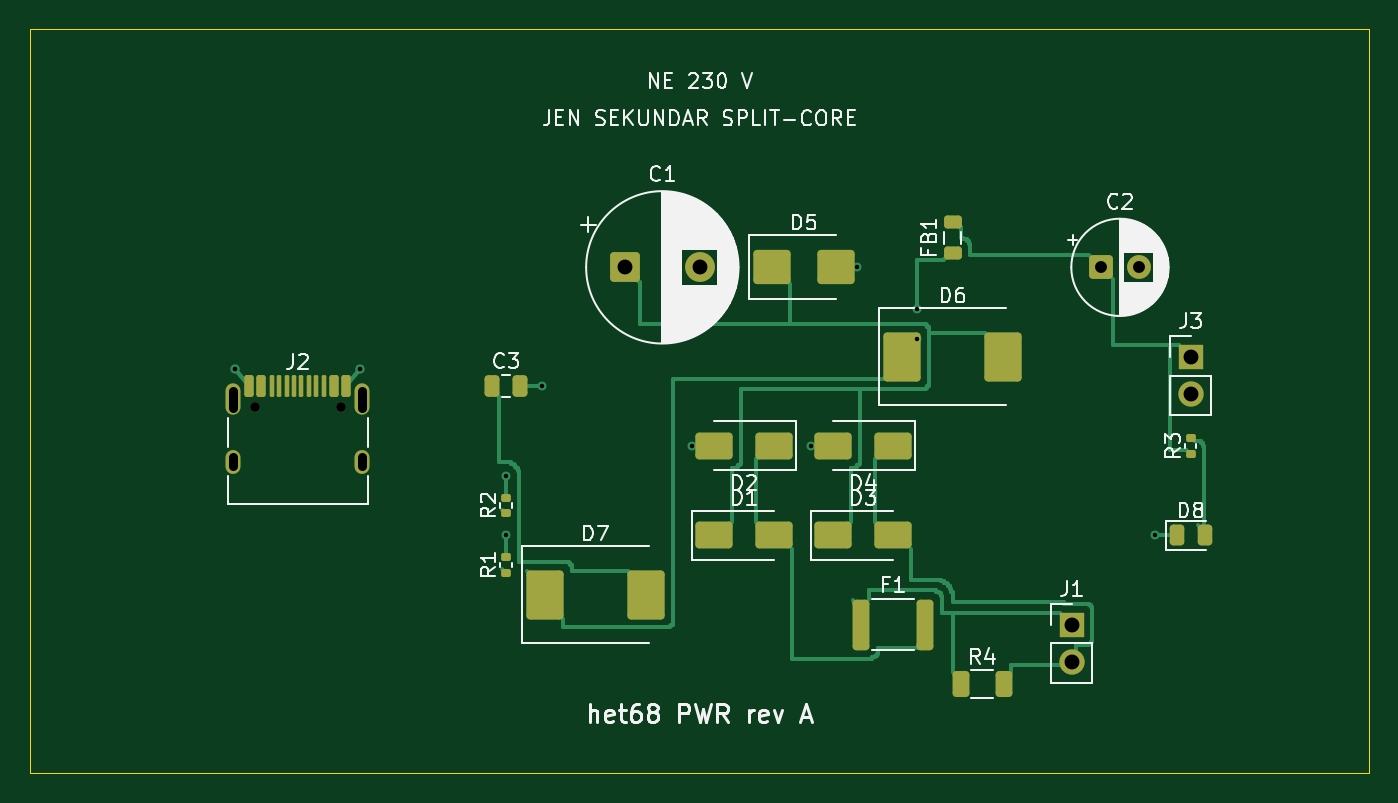
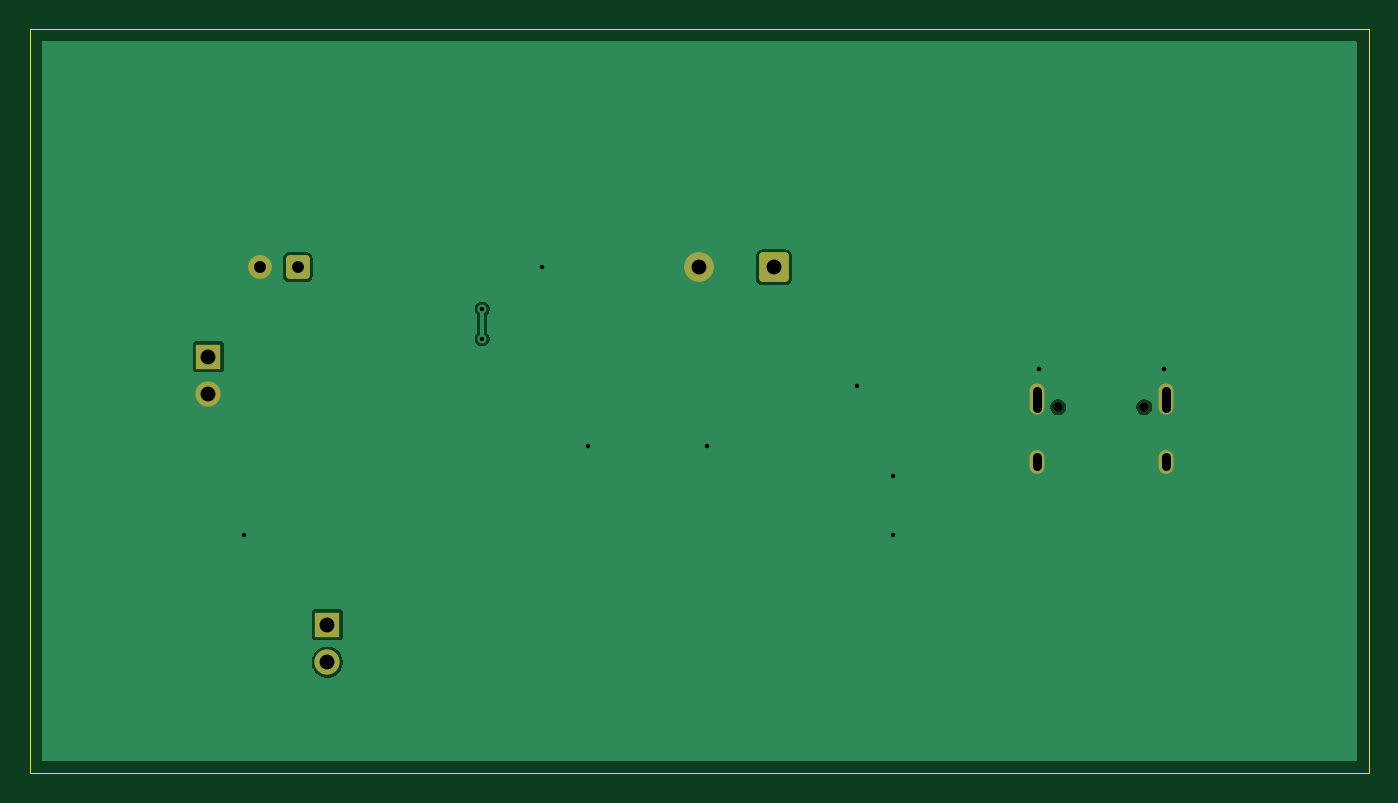
Circuit board: 11 layer files. Board 90.0 x 50.0 mm.
- bottom_copper: het68-pwr-B_Cu.gbl (12039 bytes)
- bottom_mask: het68-pwr-B_Mask.gbs (1860 bytes)
- paste: het68-pwr-B_Paste.gbp (454 bytes)
- bottom_silk: het68-pwr-B_Silkscreen.gbo (455 bytes)
- outline: het68-pwr-Edge_Cuts.gm1 (616 bytes)
- top_copper: het68-pwr-F_Cu.gtl (15443 bytes)
- top_mask: het68-pwr-F_Mask.gts (4575 bytes)
- paste: het68-pwr-F_Paste.gtp (3731 bytes)
- top_silk: het68-pwr-F_Silkscreen.gto (55137 bytes)
- drill: het68-pwr-NPTH.drl (354 bytes)
- drill: het68-pwr-PTH.drl (884 bytes)

=== bottom_copper: het68-pwr-B_Cu.gbl (12039 bytes, source omitted) ===
=== bottom_mask: het68-pwr-B_Mask.gbs (1860 bytes, source withheld) ===
=== paste: het68-pwr-B_Paste.gbp ===
%TF.GenerationSoftware,KiCad,Pcbnew,10.0.6*%
%TF.CreationDate,2026-10-28T16:28:21+01:00*%
%TF.ProjectId,het68-pwr,68657436-382d-4707-9772-2e6b69636164,rev?*%
%TF.SameCoordinates,Original*%
%TF.FileFunction,Paste,Bot*%
%TF.FilePolarity,Positive*%
%FSLAX46Y46*%
G04 Gerber Fmt 4.6, Leading zero omitted, Abs format (unit mm)*
G04 Created by KiCad (PCBNEW 10.0.6) date 2026-10-28 16:28:21*
%MOMM*%
%LPD*%
G01*
G04 APERTURE LIST*
G04 APERTURE END LIST*
M02*

=== bottom_silk: het68-pwr-B_Silkscreen.gbo ===
%TF.GenerationSoftware,KiCad,Pcbnew,10.0.6*%
%TF.CreationDate,2026-10-28T16:28:21+01:00*%
%TF.ProjectId,het68-pwr,68657436-382d-4707-9772-2e6b69636164,rev?*%
%TF.SameCoordinates,Original*%
%TF.FileFunction,Legend,Bot*%
%TF.FilePolarity,Positive*%
%FSLAX46Y46*%
G04 Gerber Fmt 4.6, Leading zero omitted, Abs format (unit mm)*
G04 Created by KiCad (PCBNEW 10.0.6) date 2026-10-28 16:28:21*
%MOMM*%
%LPD*%
G01*
G04 APERTURE LIST*
G04 APERTURE END LIST*
M02*

=== outline: het68-pwr-Edge_Cuts.gm1 ===
%TF.GenerationSoftware,KiCad,Pcbnew,10.0.6*%
%TF.CreationDate,2026-10-28T16:28:21+01:00*%
%TF.ProjectId,het68-pwr,68657436-382d-4707-9772-2e6b69636164,rev?*%
%TF.SameCoordinates,Original*%
%TF.FileFunction,Profile,NP*%
%FSLAX46Y46*%
G04 Gerber Fmt 4.6, Leading zero omitted, Abs format (unit mm)*
G04 Created by KiCad (PCBNEW 10.0.6) date 2026-10-28 16:28:21*
%MOMM*%
%LPD*%
G01*
G04 APERTURE LIST*
%TA.AperFunction,Profile*%
%ADD10C,0.100000*%
%TD*%
G04 APERTURE END LIST*
D10*
X0Y0D02*
X90000000Y0D01*
X0Y-50000000D02*
X0Y0D01*
X90000000Y0D02*
X90000000Y-50000000D01*
X90000000Y-50000000D02*
X0Y-50000000D01*
M02*

=== top_copper: het68-pwr-F_Cu.gtl (15443 bytes, source omitted) ===
=== top_mask: het68-pwr-F_Mask.gts ===
%TF.GenerationSoftware,KiCad,Pcbnew,10.0.6*%
%TF.CreationDate,2026-10-28T16:28:21+01:00*%
%TF.ProjectId,het68-pwr,68657436-382d-4707-9772-2e6b69636164,rev?*%
%TF.SameCoordinates,Original*%
%TF.FileFunction,Soldermask,Top*%
%TF.FilePolarity,Negative*%
%FSLAX46Y46*%
G04 Gerber Fmt 4.6, Leading zero omitted, Abs format (unit mm)*
G04 Created by KiCad (PCBNEW 10.0.6) date 2026-10-28 16:28:21*
%MOMM*%
%LPD*%
G01*
G04 APERTURE LIST*
G04 Aperture macros list*
%AMRoundRect*
0 Rectangle with rounded corners*
0 $1 Rounding radius*
0 $2 $3 $4 $5 $6 $7 $8 $9 X,Y pos of 4 corners*
0 Add a 4 corners polygon primitive as box body*
4,1,4,$2,$3,$4,$5,$6,$7,$8,$9,$2,$3,0*
0 Add four circle primitives for the rounded corners*
1,1,$1+$1,$2,$3*
1,1,$1+$1,$4,$5*
1,1,$1+$1,$6,$7*
1,1,$1+$1,$8,$9*
0 Add four rect primitives between the rounded corners*
20,1,$1+$1,$2,$3,$4,$5,0*
20,1,$1+$1,$4,$5,$6,$7,0*
20,1,$1+$1,$6,$7,$8,$9,0*
20,1,$1+$1,$8,$9,$2,$3,0*%
G04 Aperture macros list end*
%ADD10RoundRect,0.250000X-1.000000X-0.900000X1.000000X-0.900000X1.000000X0.900000X-1.000000X0.900000X0*%
%ADD11RoundRect,0.250000X1.000000X0.650000X-1.000000X0.650000X-1.000000X-0.650000X1.000000X-0.650000X0*%
%ADD12RoundRect,0.250000X-0.550000X-0.550000X0.550000X-0.550000X0.550000X0.550000X-0.550000X0.550000X0*%
%ADD13C,1.600000*%
%ADD14R,1.700000X1.700000*%
%ADD15C,1.700000*%
%ADD16RoundRect,0.250000X-1.000000X-0.650000X1.000000X-0.650000X1.000000X0.650000X-1.000000X0.650000X0*%
%ADD17RoundRect,0.135000X0.185000X-0.135000X0.185000X0.135000X-0.185000X0.135000X-0.185000X-0.135000X0*%
%ADD18C,0.650000*%
%ADD19RoundRect,0.150000X-0.150000X-0.575000X0.150000X-0.575000X0.150000X0.575000X-0.150000X0.575000X0*%
%ADD20RoundRect,0.075000X-0.075000X-0.650000X0.075000X-0.650000X0.075000X0.650000X-0.075000X0.650000X0*%
%ADD21O,1.000000X2.100000*%
%ADD22O,1.000000X1.600000*%
%ADD23RoundRect,0.218750X0.381250X-0.218750X0.381250X0.218750X-0.381250X0.218750X-0.381250X-0.218750X0*%
%ADD24RoundRect,0.250000X1.000000X-1.400000X1.000000X1.400000X-1.000000X1.400000X-1.000000X-1.400000X0*%
%ADD25RoundRect,0.250000X-0.250000X-0.475000X0.250000X-0.475000X0.250000X0.475000X-0.250000X0.475000X0*%
%ADD26RoundRect,0.243750X-0.243750X-0.456250X0.243750X-0.456250X0.243750X0.456250X-0.243750X0.456250X0*%
%ADD27RoundRect,0.250000X-0.750000X-0.750000X0.750000X-0.750000X0.750000X0.750000X-0.750000X0.750000X0*%
%ADD28C,2.000000*%
%ADD29RoundRect,0.250000X-0.312500X-1.450000X0.312500X-1.450000X0.312500X1.450000X-0.312500X1.450000X0*%
%ADD30RoundRect,0.250000X-0.312500X-0.625000X0.312500X-0.625000X0.312500X0.625000X-0.312500X0.625000X0*%
G04 APERTURE END LIST*
D10*
%TO.C,D5*%
X49850000Y-16000000D03*
X54150000Y-16000000D03*
%TD*%
D11*
%TO.C,D2*%
X50000000Y-28000000D03*
X46000000Y-28000000D03*
%TD*%
D12*
%TO.C,C2*%
X72000000Y-16000000D03*
D13*
X74500000Y-16000000D03*
%TD*%
D14*
%TO.C,J1*%
X70000000Y-40000000D03*
D15*
X70000000Y-42540000D03*
%TD*%
D16*
%TO.C,D1*%
X46000000Y-34000000D03*
X50000000Y-34000000D03*
%TD*%
%TO.C,D3*%
X54000000Y-34000000D03*
X58000000Y-34000000D03*
%TD*%
D17*
%TO.C,R2*%
X32000000Y-32510000D03*
X32000000Y-31490000D03*
%TD*%
D18*
%TO.C,J2*%
X15110000Y-25400000D03*
X20890000Y-25400000D03*
D19*
X14750000Y-23955000D03*
X15550000Y-23955000D03*
D20*
X16750000Y-23955000D03*
X17750000Y-23955000D03*
X18250000Y-23955000D03*
X19250000Y-23955000D03*
D19*
X20450000Y-23955000D03*
X21250000Y-23955000D03*
X21250000Y-23955000D03*
X20450000Y-23955000D03*
D20*
X19750000Y-23955000D03*
X18750000Y-23955000D03*
X17250000Y-23955000D03*
X16250000Y-23955000D03*
D19*
X15550000Y-23955000D03*
X14750000Y-23955000D03*
D21*
X13680000Y-24870000D03*
D22*
X13680000Y-29050000D03*
D21*
X22320000Y-24870000D03*
D22*
X22320000Y-29050000D03*
%TD*%
D23*
%TO.C,FB1*%
X62000000Y-15062500D03*
X62000000Y-12937500D03*
%TD*%
D24*
%TO.C,D6*%
X58600000Y-22000000D03*
X65400000Y-22000000D03*
%TD*%
D11*
%TO.C,D4*%
X58000000Y-28000000D03*
X54000000Y-28000000D03*
%TD*%
D25*
%TO.C,C3*%
X31050000Y-24000000D03*
X32950000Y-24000000D03*
%TD*%
D17*
%TO.C,R1*%
X32000000Y-36510000D03*
X32000000Y-35490000D03*
%TD*%
D24*
%TO.C,D7*%
X34600000Y-38000000D03*
X41400000Y-38000000D03*
%TD*%
D26*
%TO.C,D8*%
X77062500Y-34000000D03*
X78937500Y-34000000D03*
%TD*%
D27*
%TO.C,C1*%
X40000000Y-16000000D03*
D28*
X45000000Y-16000000D03*
%TD*%
D29*
%TO.C,F1*%
X55862500Y-40000000D03*
X60137500Y-40000000D03*
%TD*%
D17*
%TO.C,R3*%
X78000000Y-28510000D03*
X78000000Y-27490000D03*
%TD*%
D14*
%TO.C,J3*%
X78000000Y-22000000D03*
D15*
X78000000Y-24540000D03*
%TD*%
D30*
%TO.C,R4*%
X62537500Y-44000000D03*
X65462500Y-44000000D03*
%TD*%
M02*

=== paste: het68-pwr-F_Paste.gtp (3731 bytes, source withheld) ===
=== top_silk: het68-pwr-F_Silkscreen.gto (55137 bytes, source omitted) ===
=== drill: het68-pwr-NPTH.drl ===
M48
; DRILL file KiCad 10.0.6 date 2026-10-28T16:28:25
; FORMAT={-:-/ absolute / metric / decimal}
; #@! TF.CreationDate,2026-10-28T16:28:25+01:00
; #@! TF.GenerationSoftware,Kicad,Pcbnew,10.0.6
; #@! TF.FileFunction,NonPlated,1,2,NPTH
FMAT,2
METRIC
; #@! TA.AperFunction,NonPlated,NPTH,ComponentDrill
T1C0.650
%
G90
G05
T1
X15.11Y-25.4
X20.89Y-25.4
M30

=== drill: het68-pwr-PTH.drl ===
M48
; DRILL file KiCad 10.0.6 date 2026-10-28T16:28:25
; FORMAT={-:-/ absolute / metric / decimal}
; #@! TF.CreationDate,2026-10-28T16:28:25+01:00
; #@! TF.GenerationSoftware,Kicad,Pcbnew,10.0.6
; #@! TF.FileFunction,Plated,1,2,PTH
FMAT,2
METRIC
; #@! TA.AperFunction,Plated,PTH,ViaDrill
T1C0.300
; #@! TA.AperFunction,Plated,PTH,ComponentDrill
T2C0.600
; #@! TA.AperFunction,Plated,PTH,ComponentDrill
T3C0.800
; #@! TA.AperFunction,Plated,PTH,ComponentDrill
T4C1.000
%
G90
G05
T1
X13.8Y-22.8
X13.8Y-22.8
X22.2Y-22.8
X22.2Y-22.8
X32.0Y-30.0
X32.0Y-34.0
X34.4Y-24.0
X44.5Y-28.0
X52.5Y-28.0
X55.6Y-16.0
X59.6Y-18.8
X59.6Y-20.8
X75.6Y-34.0
T3
X72.0Y-16.0
X74.5Y-16.0
T4
X40.0Y-16.0
X45.0Y-16.0
X70.0Y-40.0
X70.0Y-42.54
X78.0Y-22.0
X78.0Y-24.54
T2
X13.68Y-24.32G85X13.68Y-25.42
G05
X13.68Y-28.75G85X13.68Y-29.35
G05
X22.32Y-24.32G85X22.32Y-25.42
G05
X22.32Y-28.75G85X22.32Y-29.35
G05
M30
